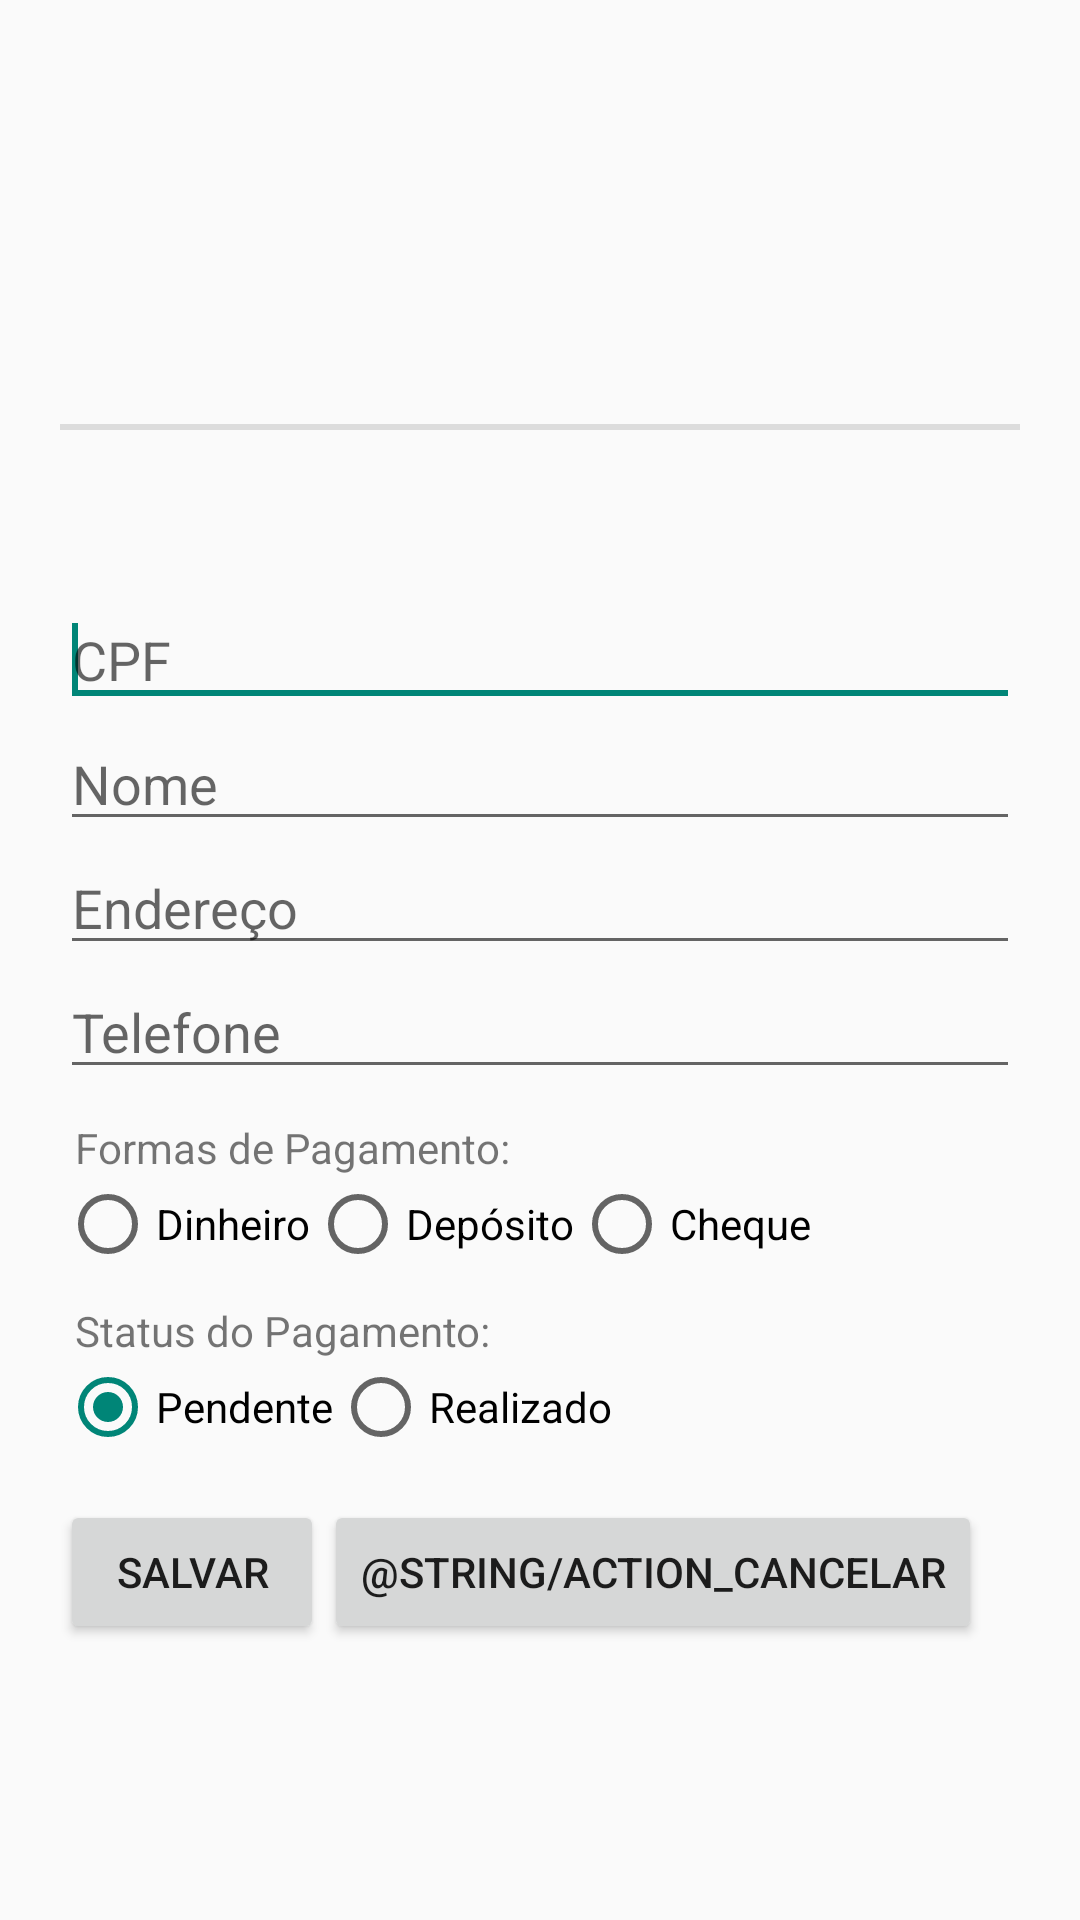

The Android layout XML behind this screen, and the referenced resources:
<!-- AndroidManifest.xml: application theme AppTheme -->
<!-- res/layout/activity_reserva.xml -->
<ScrollView xmlns:android="http://schemas.android.com/apk/res/android"
    android:layout_width="match_parent"
    android:layout_height="match_parent" >

    <LinearLayout style="@style/Form" >

        <TextView
            android:id="@+id/lblTituloReserva"
            android:layout_width="wrap_content"
            android:layout_height="wrap_content"
            android:textAppearance="?android:attr/textAppearanceLarge" />

        <View style="@style/Separator" />

        <TextView
            android:id="@+id/lblData"
            android:layout_width="match_parent"
            android:layout_height="wrap_content"
            android:gravity="center"
            android:paddingBottom="10dp"
            android:textAppearance="?android:attr/textAppearanceMedium" />

        <EditText
            android:id="@+id/txtCPF"
            android:layout_width="match_parent"
            android:layout_height="wrap_content"
            android:ems="10"
            android:hint="@string/hint_cpf"
            android:inputType="number"
            android:maxLength="11" >

            <requestFocus />
        </EditText>

        <EditText
            android:id="@+id/txtNome"
            android:layout_width="match_parent"
            android:layout_height="wrap_content"
            android:ems="10"
            android:hint="@string/hint_nome"
            android:inputType="textPersonName"
            android:maxLength="100" />

        <EditText
            android:id="@+id/txtEndereco"
            android:layout_width="match_parent"
            android:layout_height="wrap_content"
            android:ems="10"
            android:hint="@string/hint_endereco"
            android:inputType="text"
            android:maxLength="100" />

        <EditText
            android:id="@+id/txtTelefone"
            android:layout_width="match_parent"
            android:layout_height="wrap_content"
            android:ems="10"
            android:hint="@string/hint_telefone"
            android:inputType="phone"
            android:maxLength="100" />

        <TextView
            android:id="@+id/lblFormasPagamento"
            android:layout_width="wrap_content"
            android:layout_height="wrap_content"
            android:paddingLeft="5dp"
            android:paddingTop="10dp"
            android:text="@string/label_forma_pagamento" />

        <RadioGroup
            android:id="@+id/rdoGrpFormaPagamento"
            android:layout_width="match_parent"
            android:layout_height="wrap_content"
            android:orientation="horizontal" >

            <RadioButton
                android:id="@+id/rdoDinheiro"
                android:layout_width="wrap_content"
                android:layout_height="wrap_content"
                android:text="@string/radio_dinheiro" />

            <RadioButton
                android:id="@+id/rdoDeposito"
                android:layout_width="wrap_content"
                android:layout_height="wrap_content"
                android:text="@string/radio_deposito" />

            <RadioButton
                android:id="@+id/rdoCheque"
                android:layout_width="wrap_content"
                android:layout_height="wrap_content"
                android:text="@string/radio_cheque" />
        </RadioGroup>

        <TextView
            android:id="@+id/lblStatusPagamento"
            android:layout_width="wrap_content"
            android:layout_height="wrap_content"
            android:paddingLeft="5dp"
            android:paddingTop="10dp"
            android:text="@string/label_status_pagamento" />

        <RadioGroup
            android:id="@+id/rdoGrpStatusPagamento"
            android:layout_width="match_parent"
            android:layout_height="wrap_content"
            android:orientation="horizontal" >

            <RadioButton
                android:id="@+id/rdoNaoPago"
                android:layout_width="wrap_content"
                android:layout_height="wrap_content"
                android:checked="true"
                android:text="@string/radio_pendente" />

            <RadioButton
                android:id="@+id/rdoPago"
                android:layout_width="wrap_content"
                android:layout_height="wrap_content"
                android:text="@string/radio_realizado" />
        </RadioGroup>

        <LinearLayout
            android:layout_width="match_parent"
            android:layout_height="match_parent"
            android:gravity="left"
            android:orientation="horizontal"
            android:paddingTop="15dp" >

            <Button
                android:id="@+id/btnSalvar"
                android:layout_width="wrap_content"
                android:layout_height="wrap_content"
                android:text="@string/action_salvar" />

            <Button
                android:id="@+id/btnCancelar"
                android:layout_width="wrap_content"
                android:layout_height="wrap_content"
                android:text="@string/action_cancelar" />
        </LinearLayout>
    </LinearLayout>

</ScrollView>
<!-- resources referenced by this layout -->
<resources>
  <string name="action_salvar">Salvar</string>
  <string name="hint_cpf">CPF</string>
  <string name="hint_endereco">Endereço</string>
  <string name="hint_nome">Nome</string>
  <string name="hint_telefone">Telefone</string>
  <string name="label_forma_pagamento">Formas de Pagamento:</string>
  <string name="label_status_pagamento">Status do Pagamento:</string>
  <string name="radio_cheque">Cheque</string>
  <string name="radio_deposito">Depósito</string>
  <string name="radio_dinheiro">Dinheiro</string>
  <string name="radio_pendente">Pendente</string>
  <string name="radio_realizado">Realizado</string>
  <style name="Form">
  	    <item name="android:layout_width">match_parent</item>
  	    <item name="android:layout_height">wrap_content</item>
  	    <item name="android:layout_gravity">center</item>
  	    <item name="android:orientation">vertical</item>
  	    <item name="android:padding">20dp</item>
  	</style>
  <style name="Separator">
  	    <item name="android:layout_width">match_parent</item>
  	    <item name="android:layout_height">2dp</item>
  	    <item name="android:background">?android:attr/listDivider</item>
  	    <item name="android:layout_marginTop">20dp</item>
  	    <item name="android:layout_marginBottom">20dp</item>
  	</style>
  <style name="AppTheme" parent="AppBaseTheme">
          
      </style>
  <style name="AppBaseTheme" parent="Theme.AppCompat.Light">
          
      </style>
</resources>
